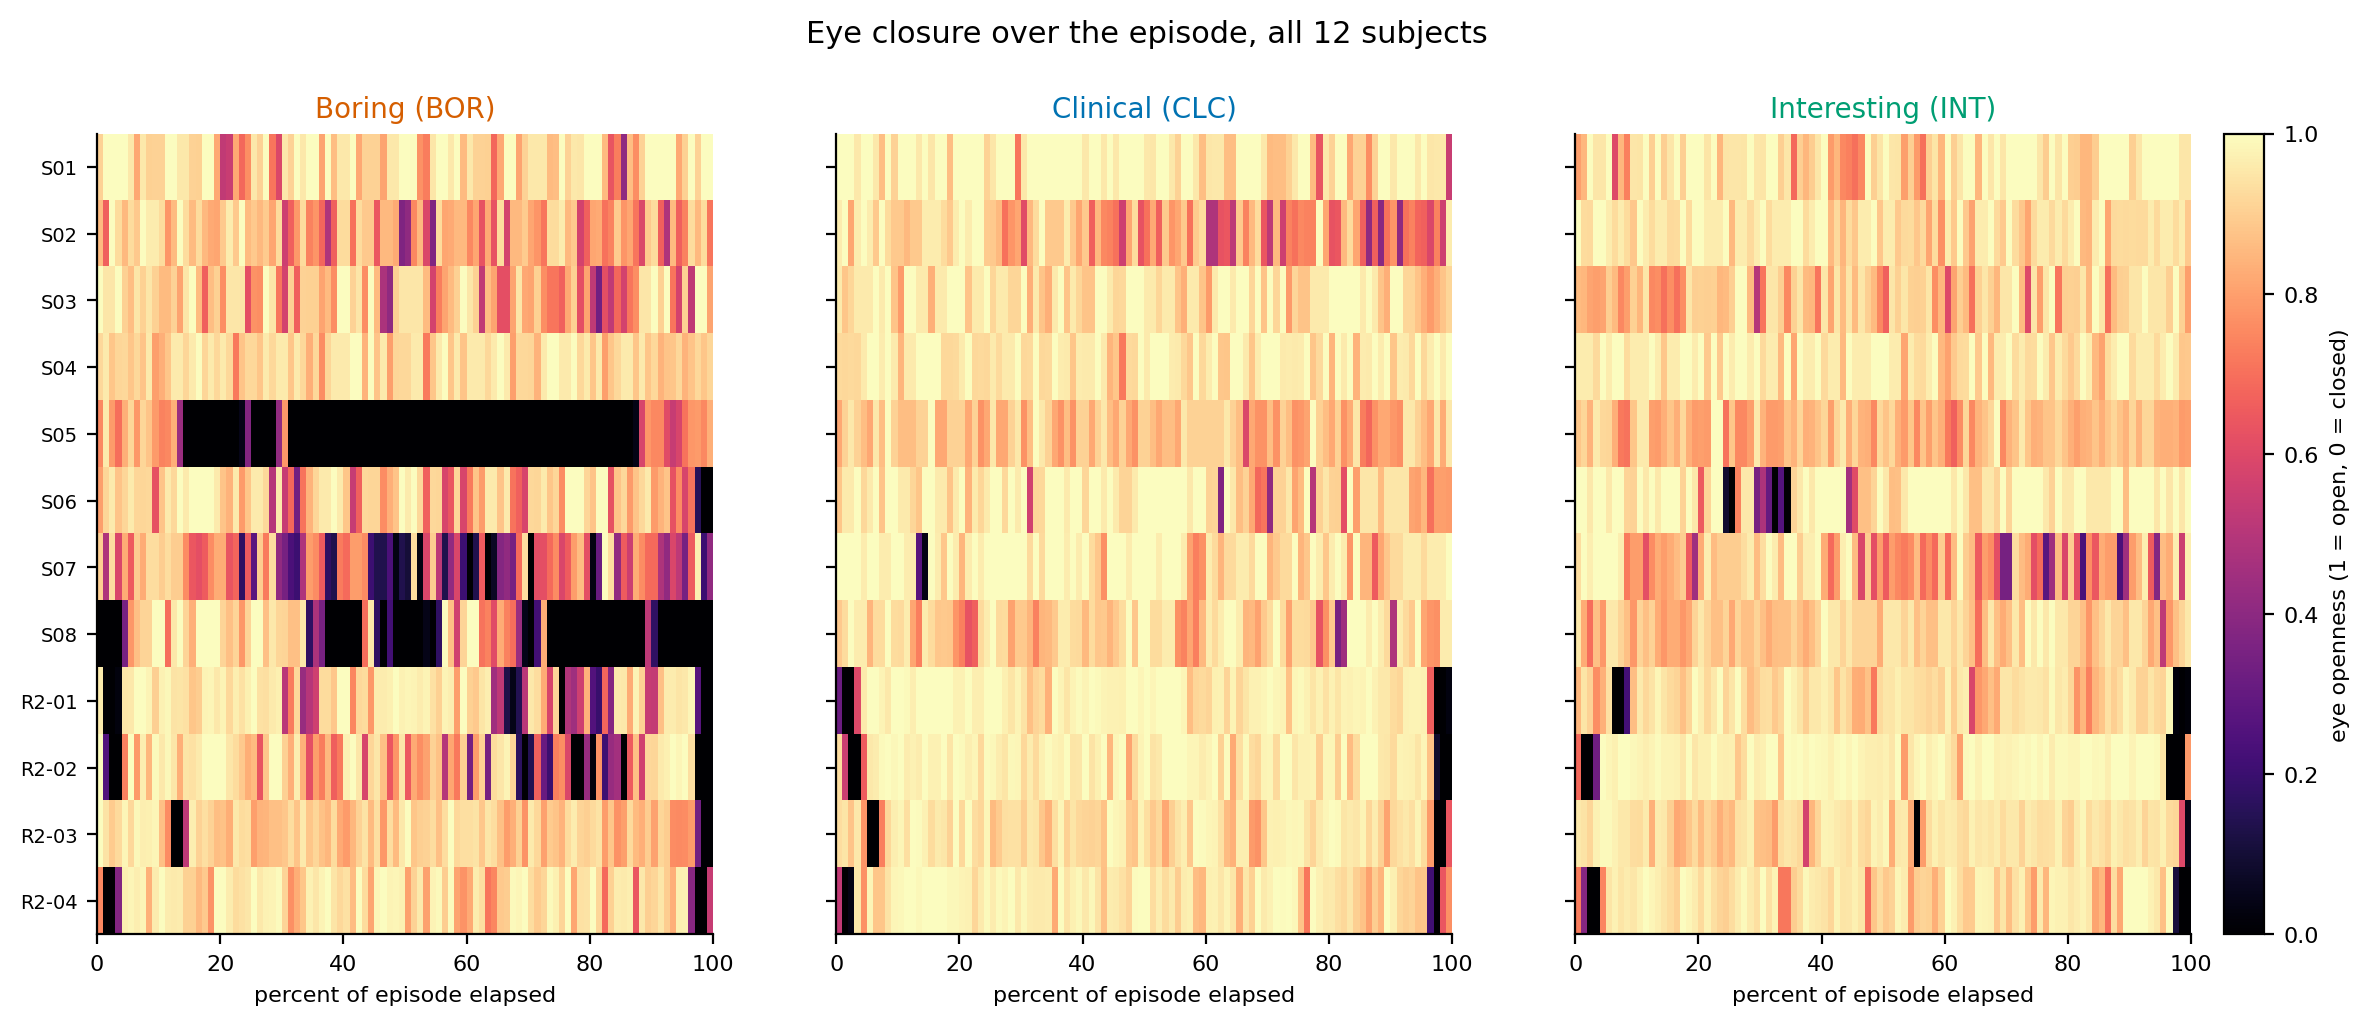

Data behind this chart, as committed beside it:
subject, stimulus, bin, pct_of_episode, openness
S01, BOR, 0, 0.5, 0.9091
S01, BOR, 1, 1.5, 1
S01, BOR, 2, 2.5, 1
S01, BOR, 3, 3.5, 1
S01, BOR, 4, 4.5, 1
S01, BOR, 5, 5.5, 0.9545
S01, BOR, 6, 6.5, 0.8182
S01, BOR, 7, 7.5, 0.9545
S01, BOR, 8, 8.5, 0.9048
S01, BOR, 9, 9.5, 0.9091
S01, BOR, 10, 10.5, 0.9091
S01, BOR, 11, 11.5, 1
S01, BOR, 12, 12.5, 1
S01, BOR, 13, 13.5, 0.9545
S01, BOR, 14, 14.5, 0.9545
S01, BOR, 15, 15.5, 0.9091
S01, BOR, 16, 16.5, 0.9048
S01, BOR, 17, 17.5, 1
S01, BOR, 18, 18.5, 1
S01, BOR, 19, 19.5, 0.8182
S01, BOR, 20, 20.5, 0.5238
S01, BOR, 21, 21.5, 0.5455
S01, BOR, 22, 22.5, 0.8182
S01, BOR, 23, 23.5, 0.6818
S01, BOR, 24, 24.5, 0.7619
S01, BOR, 25, 25.5, 0.9545
S01, BOR, 26, 26.5, 0.9091
S01, BOR, 27, 27.5, 1
S01, BOR, 28, 28.5, 0.7143
S01, BOR, 29, 29.5, 0.5909
S01, BOR, 30, 30.5, 0.9545
S01, BOR, 31, 31.5, 0.9091
S01, BOR, 32, 32.5, 1
S01, BOR, 33, 33.5, 0.9545
S01, BOR, 34, 34.5, 1
S01, BOR, 35, 35.5, 1
S01, BOR, 36, 36.5, 0.8095
S01, BOR, 37, 37.5, 1
S01, BOR, 38, 38.5, 0.8636
S01, BOR, 39, 39.5, 0.9545
S01, BOR, 40, 40.5, 0.9545
S01, BOR, 41, 41.5, 1
S01, BOR, 42, 42.5, 0.8182
S01, BOR, 43, 43.5, 0.9091
S01, BOR, 44, 44.5, 0.9091
S01, BOR, 45, 45.5, 0.9091
S01, BOR, 46, 46.5, 0.8095
S01, BOR, 47, 47.5, 0.9545
S01, BOR, 48, 48.5, 0.9545
S01, BOR, 49, 49.5, 1
S01, BOR, 50, 50.5, 1
S01, BOR, 51, 51.5, 1
S01, BOR, 52, 52.5, 0.7727
S01, BOR, 53, 53.5, 0.7273
S01, BOR, 54, 54.5, 0.9524
S01, BOR, 55, 55.5, 1
S01, BOR, 56, 56.5, 1
S01, BOR, 57, 57.5, 0.9545
S01, BOR, 58, 58.5, 1
S01, BOR, 59, 59.5, 0.8571
... 3,540 more rows
